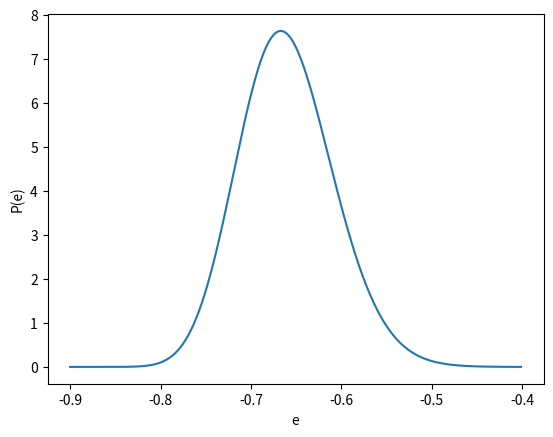

Reproduce this figure in Python.
#!/usr/bin/env python
import numpy as np
from matplotlib import pyplot as plt
from scipy.optimize import root
# Define functions required for finite-size histogram
def f(z):
    return -np.log(np.sinh(z)/z) / z

def fp(z):
    return (1-z/np.tanh(z) + np.log(np.sinh(z)/z))/z**2

def fpp(z):
    return (z**2/np.sinh(z)**2 + 2*z/np.tanh(z) -2.0*np.log(np.sinh(z)/z) - 3.0)/z**3

def g(z,e):
    return (beta - z)*f(beta-z) + e*z

def gp(z,e):
    return e - f(beta-z) - (beta-z)*fp(beta-z)

def gpp(z,e):
    return (beta-z)*fpp(beta-z)+2*fp(beta-z)

def eps(z):
    return 1/z - 1.0/np.tanh(z)

# Define parameters
e_target = -0.66
ell=39

# Calculate beta for isotropic ensemble and target energy
beta = root(lambda z: eps(z) -e_target,1).x[0]
print("beta: ",beta)
#Generate grid for energy
de=0.001
e_arr = np.arange(-0.9001,-0.4001,de)
p_arr = [ee for ee in e_arr]
#Calculate probability distribution
for i,ee in enumerate(e_arr):
    zstar = root(gp,1,args=(ee)).x[0]
#    print(zstar,gpp(zstar,ee))
    P = np.exp(-ell*g(zstar,ee))/np.sqrt(-ell*gpp(zstar,ee)) 
    p_arr[i] = P
#Normalise
N = sum(p_arr)*de
p_arr = p_arr / N

plt.plot(e_arr,p_arr)
plt.xlabel("e")
plt.ylabel("P(e)")
plt.show()
# Save to file
ep = list(zip(e_arr,p_arr))
np.savetxt("analytic-hist.dat",ep)
